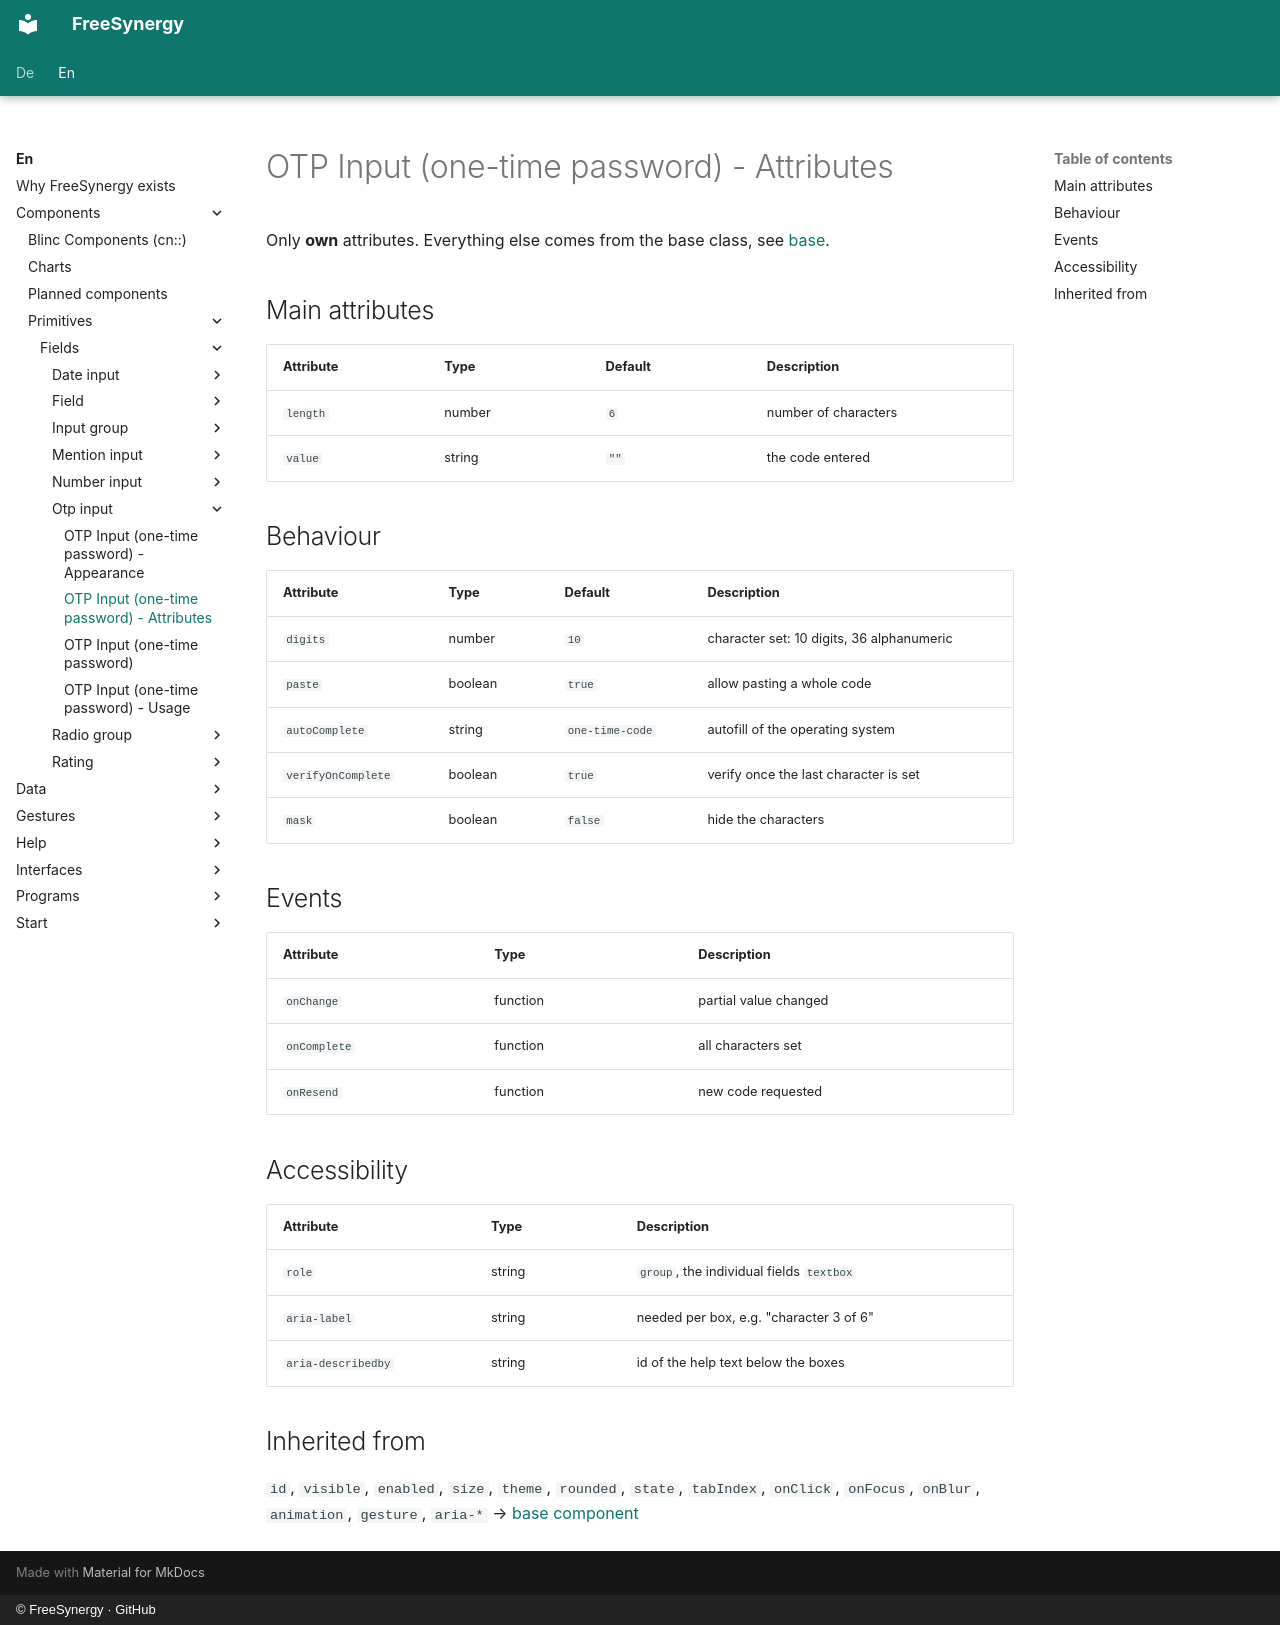

repository: FreeSynergy/fs-documentation · page: en/components/primitives/fields/otp-input/attributes/index.html · generator: mkdocs · copyright: © FreeSynergy · GitHub

# OTP Input (one-time password) - Attributes

Only **own** attributes. Everything else comes from the base class, see
[base](../../basics/base.md).

## Main attributes

| Attribute | Type | Default | Description |
|-----------|------|---------|-------------|
| `length` | number | `6` | number of characters |
| `value` | string | `""` | the code entered |

## Behaviour

| Attribute | Type | Default | Description |
|-----------|------|---------|-------------|
| `digits` | number | `10`| character set: 10 digits, 36 alphanumeric |
| `paste` | boolean | `true` | allow pasting a whole code |
| `autoComplete` | string | `one-time-code` | autofill of the operating system |
| `verifyOnComplete` | boolean | `true` | verify once the last character is set |
| `mask` | boolean | `false` | hide the characters |

## Events

| Attribute | Type | Description |
|-----------|------|-------------|
| `onChange` | function | partial value changed |
| `onComplete` | function | all characters set |
| `onResend` | function | new code requested |

## Accessibility

| Attribute | Type | Description |
|-----------|------|-------------|
| `role` | string | `group`, the individual fields `textbox` |
| `aria-label` | string | needed per box, e.g. "character 3 of 6" |
| `aria-describedby` | string | id of the help text below the boxes |

## Inherited from

`id`, `visible`, `enabled`, `size`, `theme`, `rounded`, `state`, `tabIndex`,
`onClick`, `onFocus`, `onBlur`, `animation`, `gesture`, `aria-*` →
[base component](../../basics/base.md)
